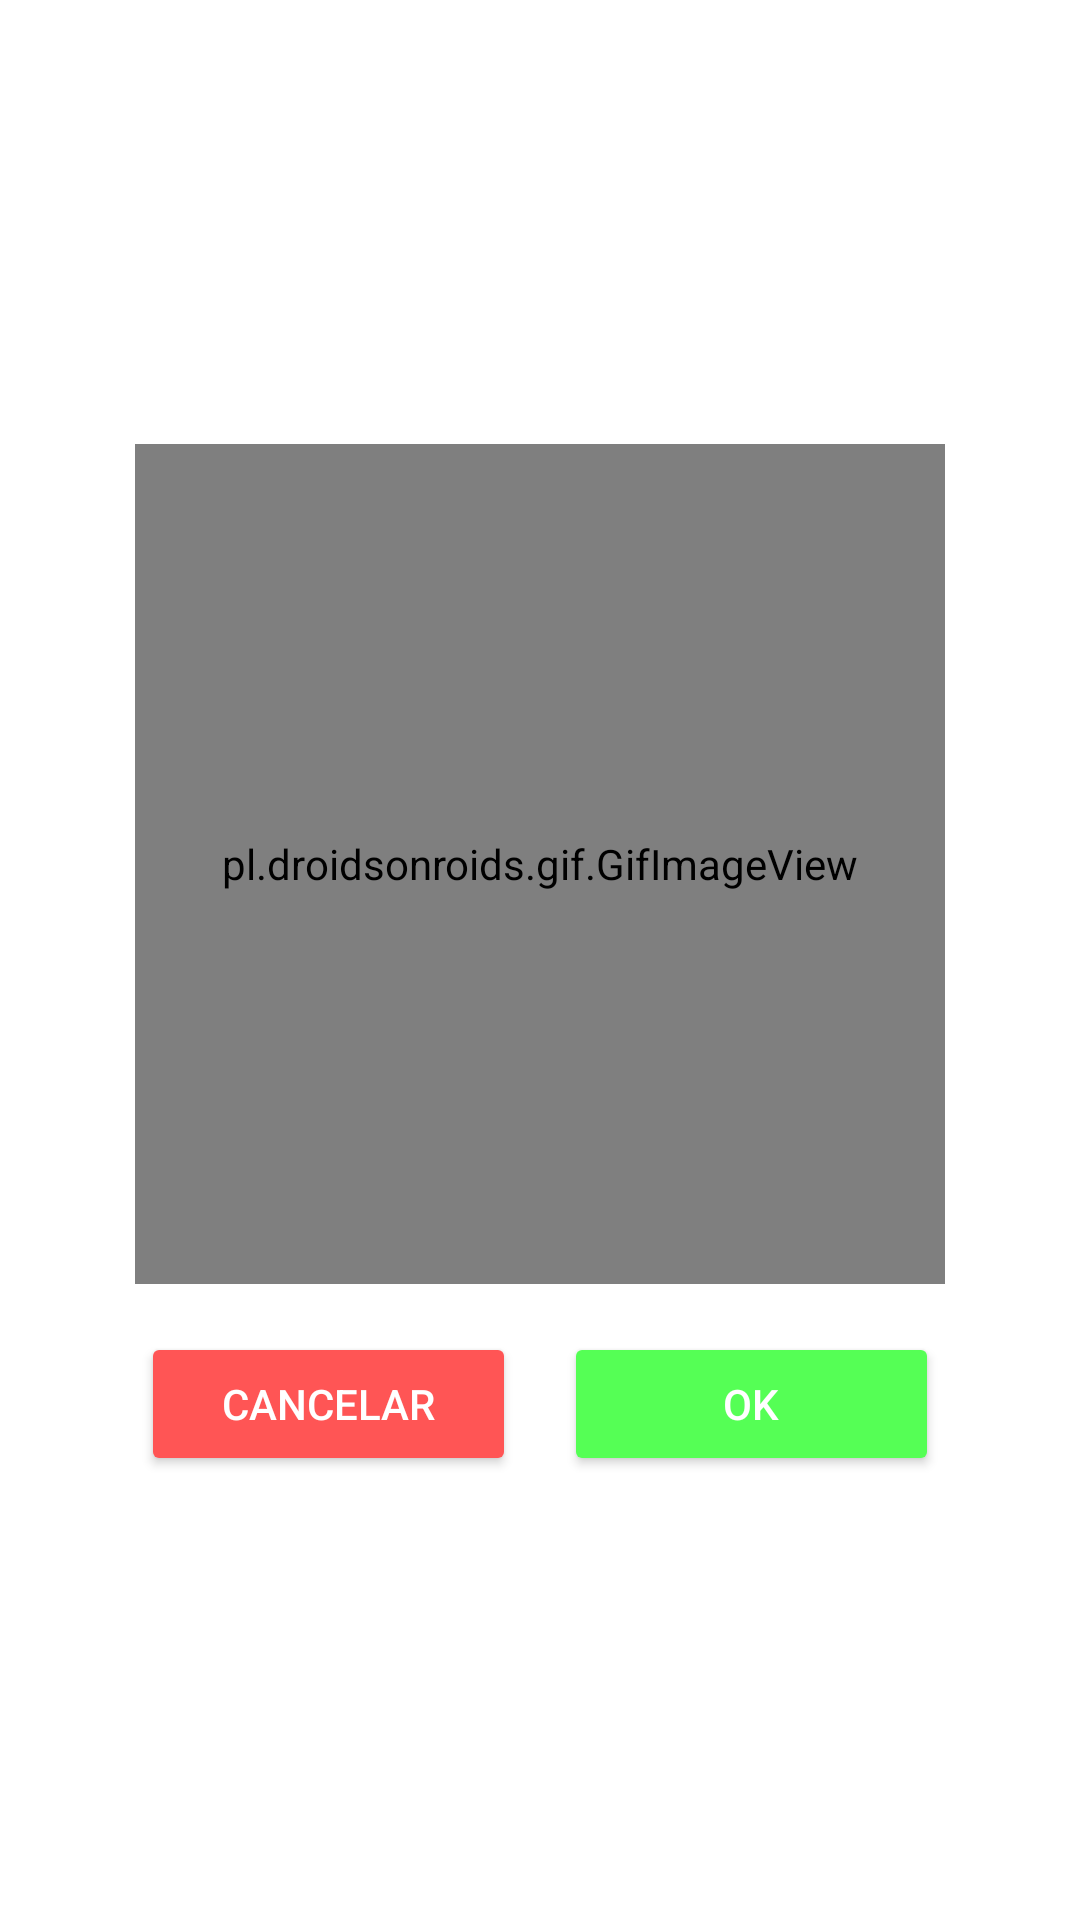

Layout XML and referenced resources for this Android screen:
<!-- AndroidManifest.xml: application theme Theme.LibrasGram -->
<!-- res/layout/dialog_denovo.xml -->
<?xml version="1.0" encoding="utf-8"?>
<LinearLayout xmlns:android="http://schemas.android.com/apk/res/android"
    xmlns:tools="http://schemas.android.com/tools"
    android:layout_width="280dp"
    android:layout_height="350dp"
    android:orientation="vertical"
    android:padding="5dp"
    android:background="#FFF"
    android:gravity="center">

    
    <pl.droidsonroids.gif.GifImageView
        android:id="@+id/gifImageView8"
        android:layout_width="270dp"
        android:layout_height="280dp"
        android:background="@drawable/denovo"
        android:layout_gravity="center" />

    
    <LinearLayout
        android:layout_width="match_parent"
        android:layout_height="wrap_content"
        android:orientation="horizontal"
        android:gravity="center"
        android:layout_marginTop="16dp">

        <Button
            android:id="@+id/btnCancel"
            android:layout_width="125dp"
            android:layout_height="wrap_content"
            android:layout_marginEnd="16dp"
            android:backgroundTint="#FF5555"
            android:text="Cancelar"
            android:textColor="#FFF" />

        <Button
            android:id="@+id/btnOk"
            android:layout_width="125dp"
            android:layout_height="wrap_content"
            android:backgroundTint="#55FF55"
            android:text="OK"
            android:textColor="#FFF" />

    </LinearLayout>

</LinearLayout>
<!-- resources referenced by this layout -->
<resources>
  <style name="Theme.LibrasGram" parent="Base.Theme.LibrasGram" />
  <style name="Base.Theme.LibrasGram" parent="Theme.Material3.DayNight.NoActionBar">
          
          
      </style>
</resources>
